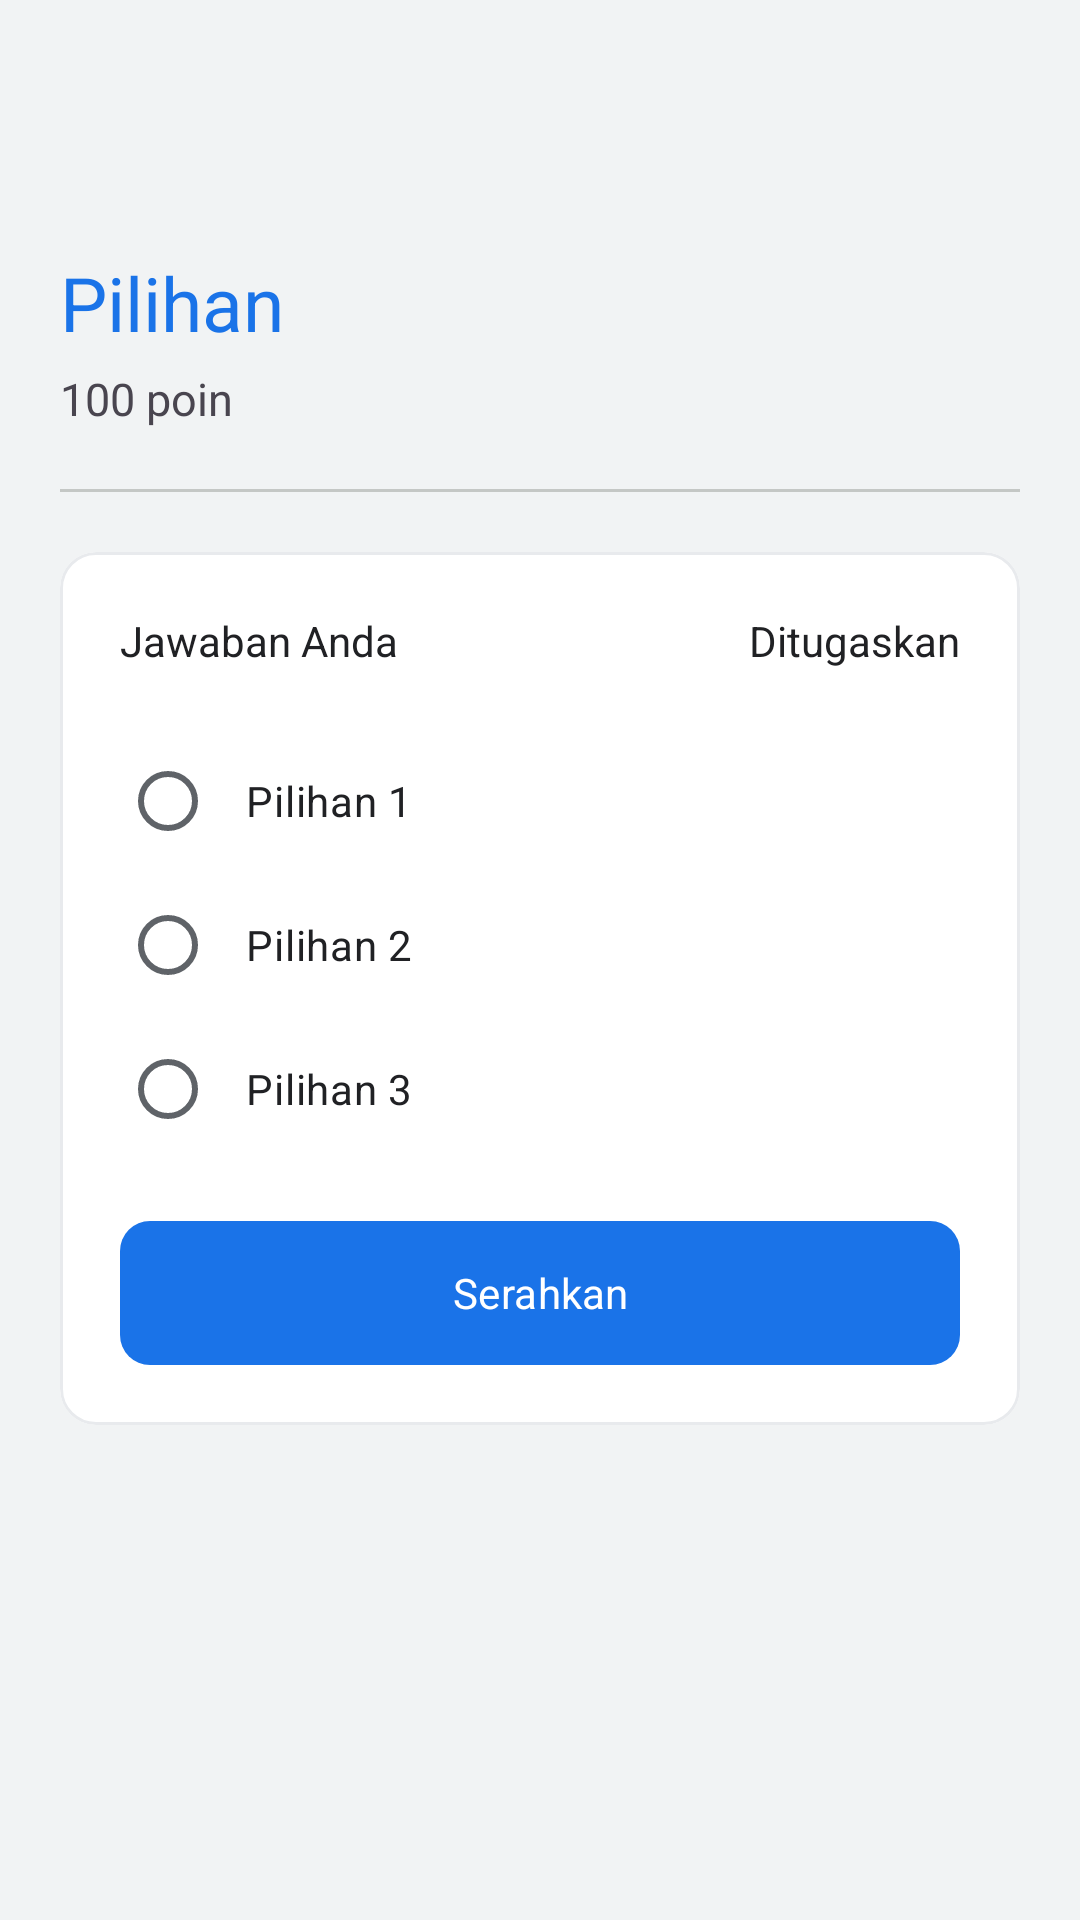

The Android layout XML behind this screen, and the referenced resources:
<!-- AndroidManifest.xml: application theme Theme.StudyConnect -->
<!-- res/layout/jawaban_pilihan_dialog.xml -->
<?xml version="1.0" encoding="utf-8"?>
<androidx.constraintlayout.widget.ConstraintLayout xmlns:android="http://schemas.android.com/apk/res/android"
    xmlns:app="http://schemas.android.com/apk/res-auto"
    xmlns:tools="http://schemas.android.com/tools"
    android:layout_width="match_parent"
    android:layout_height="match_parent">

    <androidx.appcompat.widget.Toolbar
        android:id="@+id/toolbar"
        android:layout_width="match_parent"
        android:layout_height="wrap_content"
        android:background="@color/md_theme_background"
        android:paddingStart="20dp"
        android:theme="@style/ThemeOverlay.AppCompat.ActionBar"
        app:layout_constraintEnd_toEndOf="parent"
        app:layout_constraintStart_toStartOf="parent"
        app:layout_constraintTop_toTopOf="parent"
        tools:ignore="RtlSymmetry">

        <ImageView
            android:layout_width="40dp"
            android:layout_height="40dp"
            android:background="@drawable/baseline_arrow_back_24"
            android:backgroundTint="@color/sc_icon_muted"
            android:contentDescription="@string/back" />

        <ImageView
            android:id="@+id/settings_esai"
            android:layout_width="40dp"
            android:layout_height="40dp"
            android:layout_gravity="end"
            android:layout_marginEnd="30dp"
            android:background="@drawable/ic_more"
            android:backgroundTint="@color/sc_icon_muted"
            android:contentDescription="@string/text_settings" />

    </androidx.appcompat.widget.Toolbar>

    <TextView
        android:id="@+id/textView4"
        android:layout_width="wrap_content"
        android:layout_height="wrap_content"
        android:layout_margin="20dp"
        android:text="@string/text_pilihan"
        android:textColor="@color/sc_link"
        android:textSize="25sp"
        app:layout_constraintStart_toStartOf="parent"
        app:layout_constraintTop_toBottomOf="@+id/toolbar" />

    <TextView
        android:id="@+id/textView6"
        android:layout_width="wrap_content"
        android:layout_height="wrap_content"
        android:layout_marginTop="5dp"
        android:text="@string/text_poin"
        android:textSize="15sp"
        app:layout_constraintStart_toStartOf="@+id/textView4"
        app:layout_constraintTop_toBottomOf="@+id/textView4" />

    <View
        android:id="@+id/divider1"
        android:layout_width="match_parent"
        android:layout_height="1dp"
        android:layout_margin="20dp"
        android:background="@color/sc_divider"
        app:layout_constraintEnd_toEndOf="parent"
        app:layout_constraintStart_toStartOf="parent"
        app:layout_constraintTop_toBottomOf="@+id/textView6" />

    <com.google.android.material.card.MaterialCardView
        android:layout_width="match_parent"
        android:layout_height="wrap_content"
        android:layout_margin="20dp"
        app:layout_constraintTop_toBottomOf="@+id/divider1"
        tools:layout_editor_absoluteX="20dp">

        <androidx.constraintlayout.widget.ConstraintLayout
            android:layout_width="match_parent"
            android:layout_height="wrap_content"
            android:padding="20dp">

            <TextView
                android:id="@+id/textView7"
                style="@style/TextSemiBold"
                android:layout_width="wrap_content"
                android:layout_height="wrap_content"
                android:text="@string/text_jawaban"
                android:textColor="@color/sc_on_surface"
                app:layout_constraintStart_toStartOf="parent"
                app:layout_constraintTop_toTopOf="parent" />

            <TextView
                android:layout_width="wrap_content"
                android:layout_height="wrap_content"
                android:text="@string/ditugaskan"
                android:textColor="@color/md_theme_onSurface"
                app:layout_constraintEnd_toEndOf="parent"
                app:layout_constraintTop_toTopOf="parent" />

            <RadioGroup
                android:id="@+id/radioGroup"
                android:layout_width="match_parent"
                android:layout_height="wrap_content"
                android:layout_marginTop="20dp"
                app:layout_constraintEnd_toEndOf="parent"
                app:layout_constraintStart_toStartOf="parent"
                app:layout_constraintTop_toBottomOf="@+id/textView7">

                <androidx.appcompat.widget.AppCompatRadioButton
                    android:id="@+id/rb_pilihan1"
                    android:layout_width="match_parent"
                    android:layout_height="wrap_content"
                    android:paddingStart="10dp"
                    android:text="@string/pilihan_1"
                    android:textColor="@color/sc_on_surface"
                    tools:ignore="RtlSymmetry" />

                <androidx.appcompat.widget.AppCompatRadioButton
                    android:id="@+id/rb_pilihan2"
                    android:layout_width="match_parent"
                    android:layout_height="wrap_content"
                    android:paddingStart="10dp"
                    android:text="@string/pilihan_2"
                    android:textColor="@color/sc_on_surface"
                    tools:ignore="RtlSymmetry" />

                <androidx.appcompat.widget.AppCompatRadioButton
                    android:id="@+id/rb_pilihan3"
                    android:layout_width="match_parent"
                    android:layout_height="wrap_content"
                    android:paddingStart="10dp"
                    android:text="@string/pilihan_3"
                    android:textColor="@color/sc_on_surface"
                    tools:ignore="RtlSymmetry" />
            </RadioGroup>

            <com.google.android.material.button.MaterialButton
                android:id="@+id/btn_submit_pilihan"
                android:layout_width="match_parent"
                android:layout_height="wrap_content"
                android:layout_marginTop="20dp"
                android:background="@drawable/button"
                android:text="@string/text_serahkan"
                android:textAlignment="center"
                app:layout_constraintEnd_toEndOf="@+id/radioGroup"
                app:layout_constraintStart_toStartOf="@+id/radioGroup"
                app:layout_constraintTop_toBottomOf="@+id/radioGroup" />
        </androidx.constraintlayout.widget.ConstraintLayout>
    </com.google.android.material.card.MaterialCardView>
</androidx.constraintlayout.widget.ConstraintLayout>
<!-- resources referenced by this layout -->
<resources>
  <color name="md_theme_background">#F1F3F4</color>
  <color name="md_theme_onSurface">#202124</color>
  <color name="sc_divider">#C4C7C5</color>
  <color name="sc_icon_muted">#5F6368</color>
  <color name="sc_link">#1A73E8</color>
  <color name="sc_on_surface">#202124</color>
  <!-- drawable button (drawable) -->
  <?xml version="1.0" encoding="utf-8"?>
  <shape xmlns:android="http://schemas.android.com/apk/res/android"
      android:shape="rectangle">
      <solid android:color="@color/md_theme_primaryContainer_highContrast" />
      <corners android:radius="10dp" />
  
  </shape>
  <string name="back">kembali</string>
  <string name="ditugaskan">Ditugaskan</string>
  <string name="pilihan_1">Pilihan 1</string>
  <string name="pilihan_2">Pilihan 2</string>
  <string name="pilihan_3">Pilihan 3</string>
  <string name="text_jawaban">Jawaban Anda</string>
  <string name="text_pilihan">Pilihan</string>
  <string name="text_poin">100 poin</string>
  <string name="text_serahkan">Serahkan</string>
  <string name="text_settings">Settings</string>
  <style name="TextSemiBold">
          <item name="fontFamily">@font/poppins_semi_bold</item>
      </style>
  <style name="Theme.StudyConnect" parent="Base.Theme.StudyConnect" />
  <color name="md_theme_primaryContainer_highContrast">#1A73E8</color>
  <color name="md_theme_primary">#1A73E8</color>
  <color name="md_theme_onPrimary">#FFFFFF</color>
  <color name="md_theme_primaryContainer">#E8F0FE</color>
  <color name="md_theme_onPrimaryContainer">#174EA6</color>
  <color name="md_theme_secondary">#00897B</color>
  <color name="md_theme_onSecondary">#FFFFFF</color>
  <color name="md_theme_secondaryContainer">#E0F2F1</color>
  <color name="md_theme_onSecondaryContainer">#004D40</color>
  <color name="md_theme_tertiary">#7B1FA2</color>
  <color name="md_theme_onTertiary">#FFFFFF</color>
  <color name="md_theme_tertiaryContainer">#F3E8FD</color>
  <color name="md_theme_onTertiaryContainer">#4A148C</color>
  <color name="md_theme_error">#C5221F</color>
  <color name="md_theme_onError">#FFFFFF</color>
  <color name="md_theme_errorContainer">#FCE8E6</color>
  <color name="md_theme_onErrorContainer">#B31412</color>
  <color name="md_theme_onBackground">#202124</color>
  <color name="md_theme_surface">#FFFFFF</color>
  <color name="md_theme_surfaceVariant">#F1F3F4</color>
  <color name="md_theme_onSurfaceVariant">#5F6368</color>
  <color name="md_theme_outline">#C4C7C5</color>
  <color name="md_theme_outlineVariant">#E8EAED</color>
  <color name="md_theme_inverseSurface">#202124</color>
  <color name="md_theme_inverseOnSurface">#E8EAED</color>
  <color name="md_theme_inversePrimary">#8AB4F8</color>
  <color name="md_theme_primaryFixed">#E8F0FE</color>
  <color name="md_theme_onPrimaryFixed">#174EA6</color>
  <color name="md_theme_primaryFixedDim">#D7E6FF</color>
  <color name="md_theme_onPrimaryFixedVariant">#1A73E8</color>
  <color name="md_theme_secondaryFixed">#E0F2F1</color>
  <color name="md_theme_onSecondaryFixed">#004D40</color>
  <color name="md_theme_secondaryFixedDim">#B2DFDB</color>
  <color name="md_theme_onSecondaryFixedVariant">#00897B</color>
  <color name="md_theme_tertiaryFixed">#F3E8FD</color>
  <color name="md_theme_onTertiaryFixed">#4A148C</color>
  <color name="md_theme_tertiaryFixedDim">#E1BEE7</color>
  <color name="md_theme_onTertiaryFixedVariant">#7B1FA2</color>
  <color name="md_theme_surfaceDim">#DADCE0</color>
  <color name="md_theme_surfaceBright">#FFFFFF</color>
  <color name="md_theme_surfaceContainerLowest">#FFFFFF</color>
  <color name="md_theme_surfaceContainerLow">#F8F9FA</color>
  <color name="md_theme_surfaceContainer">#F1F3F4</color>
  <color name="md_theme_surfaceContainerHigh">#E8EAED</color>
  <color name="md_theme_surfaceContainerHighest">#DADCE0</color>
</resources>
